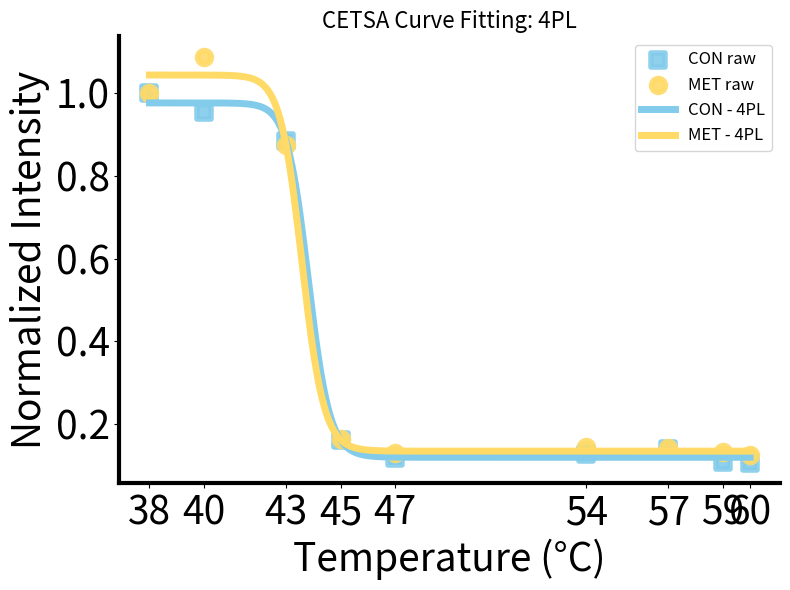

Reproduce this figure in Python.
import numpy as np
import matplotlib.pyplot as plt
from scipy.optimize import curve_fit

# ============================
# 0. 定义 4PL 模型
# ============================
def four_pl(x, a, b, c, d):
    """四参数逻辑回归 (4PL)"""
    return d + (a - d) / (1 + (x / c)**b)

# ============================
# 1. 绘图函数
# ============================
def plot_cetsa_curve(
    temps,            # 实际温度数组，用于拟合
    con_raw,          # CON 原始强度
    met_raw,          # MET 原始强度
    x_ticks=None,     # 横坐标刻度显示数组（默认与 temps 一致）
    save_path=None    # 保存路径，如果不保存则显示
):
    """
    绘制 CETSA 曲线并拟合 4PL 模型
    返回拟合参数和 Tm
    """

    # 归一化
    CON = con_raw / con_raw[0]
    MET = met_raw / met_raw[0]

    # 拟合 4PL
    popt_CON, _ = curve_fit(four_pl, temps, CON, maxfev=50000)
    popt_MET, _ = curve_fit(four_pl, temps, MET, maxfev=50000)

    # 平滑曲线
    x_fit = np.linspace(temps.min(), temps.max(), 300)
    CON_fit = four_pl(x_fit, *popt_CON)
    MET_fit = four_pl(x_fit, *popt_MET)

    # ============================
    # 绘图参数
    # ============================
    scatter_params_con = {"s": 100, "marker": "s", "linewidth": 4, "alpha": 0.9}
    scatter_params_met = {"s": 100, "marker": "o", "linewidth": 4, "alpha": 0.9}
    line_params = {"linewidth": 5, "linestyle": "-"}
    color_CON = "#83CBEB"
    color_MET = "#FFDA67"
    label_fontsize = 28
    tick_fontsize = 28
    title_fontsize = 16
    legend_fontsize = 12
    spine_width = 3

    # ============================
    # 绘图
    # ============================
    plt.figure(figsize=(8, 6))

    # 原始数据点
    plt.scatter(temps, CON, label="CON raw", color=color_CON, **scatter_params_con)
    plt.scatter(temps, MET, label="MET raw", color=color_MET, **scatter_params_met)

    # 拟合曲线
    plt.plot(x_fit, CON_fit, label="CON - 4PL", color=color_CON, **line_params)
    plt.plot(x_fit, MET_fit, label="MET - 4PL", color=color_MET, **line_params)

    # 坐标轴刻度
    if x_ticks is None:
        x_ticks = temps
    plt.xticks(x_ticks, [str(int(t)) for t in x_ticks], fontsize=tick_fontsize)
    plt.yticks(fontsize=tick_fontsize)
    plt.xlabel("Temperature (°C)", fontsize=label_fontsize)
    plt.ylabel("Normalized Intensity", fontsize=label_fontsize)
    plt.title("CETSA Curve Fitting: 4PL", fontsize=title_fontsize)

    # 网格
    plt.grid(False)

    # 边框样式
    ax = plt.gca()
    for spine in ax.spines.values():
        spine.set_linewidth(spine_width)
    ax.spines['top'].set_visible(False)
    ax.spines['right'].set_visible(False)

    # 图例
    plt.legend(fontsize=legend_fontsize)

    # 保存或显示
    plt.tight_layout()
    if save_path:
        plt.savefig(save_path, dpi=300)
        plt.close()
    else:
        plt.show()

    # 输出 Tm
    Tm_results = {"CON_Tm": popt_CON[2], "MET_Tm": popt_MET[2]}
    return popt_CON, popt_MET, Tm_results

# ============================
# 2. 示例调用
# ============================
if __name__ == "__main__":
    # 示例数据
    temps = np.array([38, 40, 43, 45, 47, 54, 57, 59, 60])
    x_ticks = temps  # 可以自定义显示的横坐标
    CON_raw = np.array([293580, 280040, 259618, 47553, 34466, 37239, 41036, 31975, 31000])
    MET_raw = np.array([240820, 262222, 210937, 39188, 31055, 34927, 34314, 31662, 30000])

    popt_CON, popt_MET, Tm_results = plot_cetsa_curve(
        temps, CON_raw, MET_raw, x_ticks=x_ticks, save_path="CETSA_Curve.png"
    )

    print("===== Tm Results =====")
    print(f"CON - 4PL Tm: {Tm_results['CON_Tm']:.3f}")
    print(f"MET - 4PL Tm: {Tm_results['MET_Tm']:.3f}")
